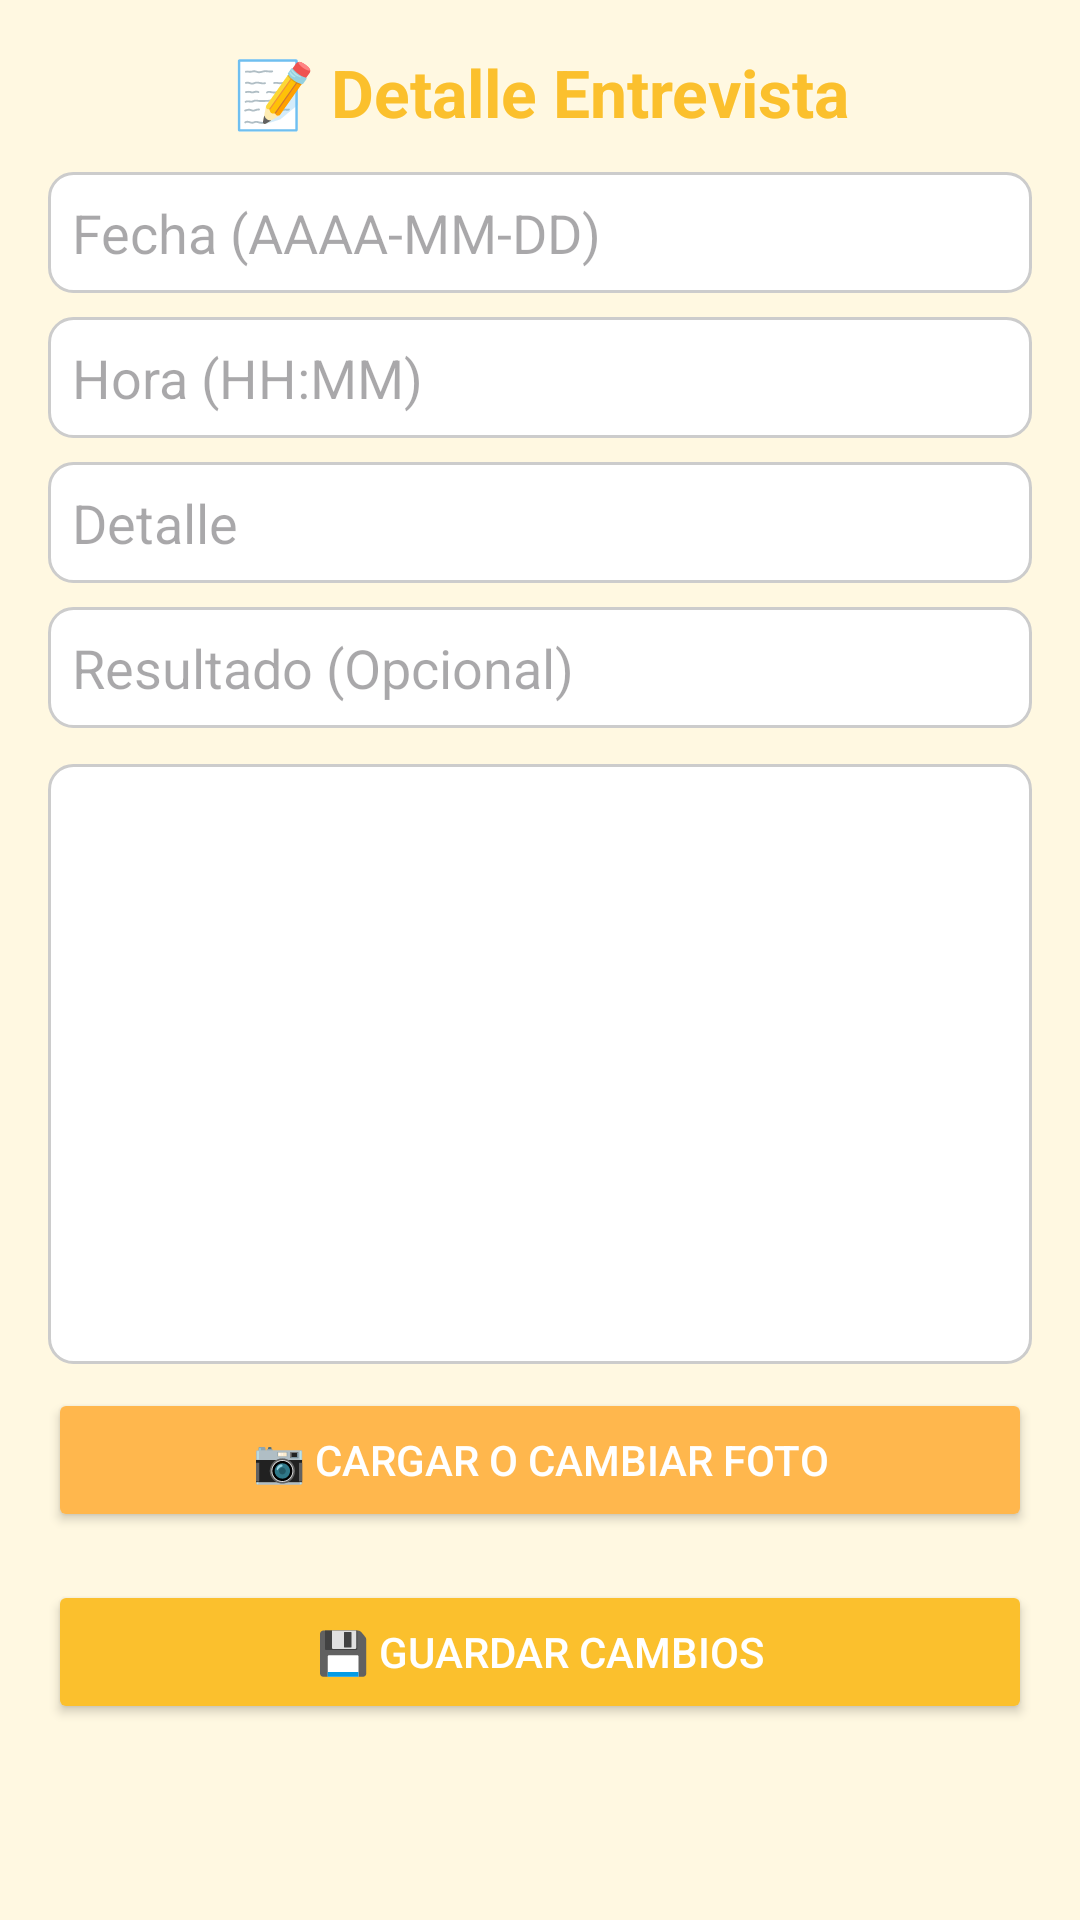

This screen was rendered from an Android layout file. Write that file and the resources it references.
<!-- AndroidManifest.xml: application theme Theme.AulaDigital -->
<!-- res/layout/activity_detalle_entrevista.xml -->
<?xml version="1.0" encoding="utf-8"?>

<ScrollView xmlns:android="http://schemas.android.com/apk/res/android" xmlns:app="http://schemas.android.com/apk/res-auto"
    android:background="@color/fondoPastel"
    android:layout_width="match_parent"
    android:layout_height="match_parent"
    android:padding="16dp">

    <LinearLayout
        android:orientation="vertical"
        android:layout_width="match_parent"
        android:layout_height="wrap_content">

        <TextView
            android:text="📝 Detalle Entrevista"
            android:textSize="22sp"
            android:textStyle="bold"
            android:textColor="@color/amarilloOscuro"
            android:gravity="center"
            android:paddingBottom="12dp"
            android:layout_width="match_parent"
            android:layout_height="wrap_content"/>

        <EditText
            android:id="@+id/etFecha"
            android:hint="Fecha (AAAA-MM-DD)"
            android:background="@drawable/borde_edittext"
            android:layout_width="match_parent"
            android:layout_height="wrap_content"/>

        <EditText
            android:id="@+id/etHora"
            android:hint="Hora (HH:MM)"
            android:background="@drawable/borde_edittext"
            android:layout_marginTop="8dp"
            android:layout_width="match_parent"
            android:layout_height="wrap_content"/>

        <EditText
            android:id="@+id/etDetalle"
            android:hint="Detalle"
            android:background="@drawable/borde_edittext"
            android:layout_marginTop="8dp"
            android:layout_width="match_parent"
            android:layout_height="wrap_content"/>

        <EditText
            android:id="@+id/etResultado"
            android:hint="Resultado (Opcional)"
            android:background="@drawable/borde_edittext"
            android:layout_marginTop="8dp"
            android:layout_width="match_parent"
            android:layout_height="wrap_content"/>

        <ImageView
            android:id="@+id/ivFoto"
            android:src="@drawable/imagen_placeholder"
            android:layout_width="match_parent"
            android:layout_height="200dp"
            android:layout_marginTop="12dp"
            android:scaleType="centerCrop"
            android:background="@drawable/borde_edittext"/>

        <Button
            android:id="@+id/btnCargarFoto"
            android:text="📷 Cargar o Cambiar Foto"
            android:layout_marginTop="8dp"
            android:backgroundTint="@color/naranjaPastel"
            android:textColor="@android:color/white"
            android:layout_width="match_parent"
            android:layout_height="wrap_content"/>

        <Button
            android:id="@+id/btnGuardarCambios"
            android:text="💾 Guardar Cambios"
            android:layout_marginTop="16dp"
            android:backgroundTint="@color/amarilloOscuro"
            android:textColor="@android:color/white"
            android:layout_width="match_parent"
            android:layout_height="wrap_content"/>

    </LinearLayout>
</ScrollView>
<!-- resources referenced by this layout -->
<resources>
  <color name="amarilloOscuro">#FBC02D</color>
  <color name="fondoPastel">#FFF8E1</color>
  <color name="naranjaPastel">#FFB74D</color>
  <!-- drawable borde_edittext (drawable) -->
  <?xml version="1.0" encoding="utf-8"?>
  
  <shape xmlns:android="http://schemas.android.com/apk/res/android"
      android:shape="rectangle">
      <solid android:color="@color/blanco"/>
      <stroke android:width="1dp" android:color="#CCCCCC"/>
      <corners android:radius="8dp"/>
      <padding android:left="8dp" android:top="8dp" android:right="8dp" android:bottom="8dp"/>
  </shape>
  <style name="Theme.AulaDigital" parent="Base.Theme.AulaDigital" />
  <color name="blanco">#FFFFFF</color>
  <style name="Base.Theme.AulaDigital" parent="Theme.Material3.DayNight.NoActionBar">
          
          
      </style>
</resources>
